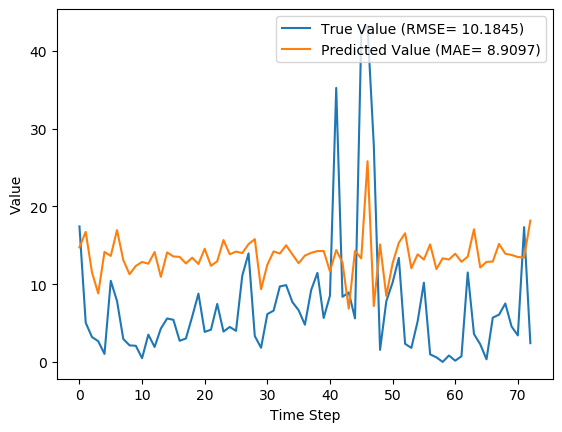

The table this chart was drawn from, first rows:
y_true, y_pred, y_true_scaled, y_pred_scaled
17.43, 14.75, 0.1637, 0.1386
5.039, 16.72, 0.04734, 0.1571
3.203, 11.52, 0.03009, 0.1082
2.666, 8.809, 0.02505, 0.08277
1.029, 14.14, 0.009665, 0.1329
10.43, 13.63, 0.09803, 0.1281
7.83, 16.94, 0.07357, 0.1592
2.951, 13.1, 0.02773, 0.1231
2.13, 11.28, 0.02001, 0.106
2.073, 12.34, 0.01948, 0.116
0.4814, 12.86, 0.004524, 0.1208
3.513, 12.63, 0.03301, 0.1187
1.926, 14.13, 0.01809, 0.1328
4.293, 10.95, 0.04034, 0.1028
5.587, 14.08, 0.0525, 0.1323
5.416, 13.56, 0.05089, 0.1274
2.717, 13.51, 0.02553, 0.1269
3.014, 12.66, 0.02832, 0.119
5.817, 13.4, 0.05466, 0.1259
8.783, 12.6, 0.08253, 0.1184
3.86, 14.55, 0.03627, 0.1367
4.144, 12.36, 0.03894, 0.1161
7.454, 12.94, 0.07004, 0.1216
3.899, 15.67, 0.03663, 0.1473
4.497, 13.84, 0.04226, 0.1301
3.997, 14.19, 0.03756, 0.1333
11.09, 13.99, 0.1042, 0.1315
13.96, 15.14, 0.1312, 0.1423
3.323, 15.79, 0.03122, 0.1483
1.823, 9.35, 0.01713, 0.08786
6.149, 12.49, 0.05777, 0.1173
6.593, 14.21, 0.06195, 0.1335
9.706, 13.93, 0.0912, 0.1309
9.877, 15, 0.09281, 0.1409
7.7, 13.83, 0.07235, 0.13
6.643, 12.69, 0.06242, 0.1193
4.784, 13.67, 0.04495, 0.1285
9.247, 14.03, 0.08689, 0.1318
11.45, 14.25, 0.1076, 0.1339
5.653, 14.26, 0.05312, 0.134
8.521, 11.65, 0.08007, 0.1095
35.23, 14.39, 0.3311, 0.1352
8.371, 12.78, 0.07866, 0.1201
8.937, 6.856, 0.08398, 0.06442
5.6, 14.27, 0.05262, 0.1341
42.11, 13.31, 0.3956, 0.1251
43.21, 25.81, 0.406, 0.2425
27.9, 7.182, 0.2621, 0.06748
1.549, 15.1, 0.01455, 0.1419
7.801, 8.489, 0.0733, 0.07976
10.2, 12.67, 0.09581, 0.119
13.38, 15.32, 0.1257, 0.144
2.329, 16.55, 0.02188, 0.1555
1.801, 12.04, 0.01693, 0.1131
5.217, 13.84, 0.04902, 0.13
10.18, 13.16, 0.09569, 0.1237
0.9729, 15.11, 0.009141, 0.142
0.59, 11.95, 0.005544, 0.1122
0.0, 13.32, 0.0, 0.1252
0.8257, 13.17, 0.007759, 0.1237
... 13 more rows
